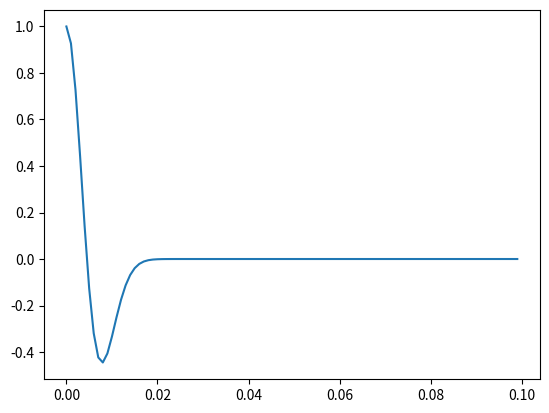

Reproduce this figure in Python.
import numpy as np
import matplotlib.pyplot as plt
dt=0.001
nt=100
src=np.zeros([nt,2])
t=np.zeros(nt)
f=50.0

for i in range(nt):
	src[i,1]=(1.-2.*(np.pi*f*(dt*i))**2)*np.exp(-(np.pi*f*(dt*i))**2)
	src[i,0]=dt*i

plt.plot(src[:,0],src[:,1])
plt.show()

np.savetxt("srcfunc.txt",src,fmt='%1.7f')
